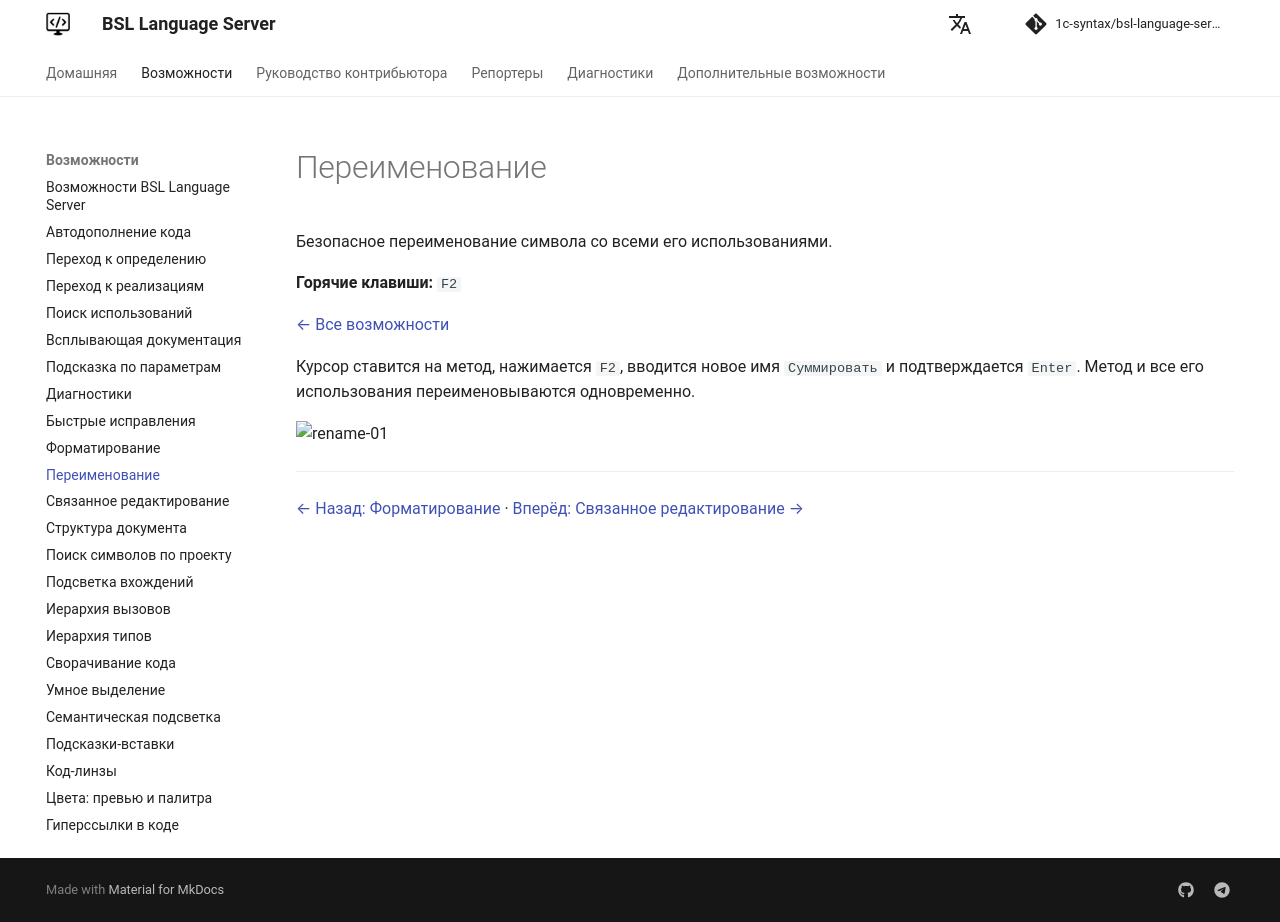

repository: 1c-syntax/bsl-language-server · page: capabilities/rename/index.html · generator: mkdocs

# Переименование

Безопасное переименование символа со всеми его использованиями.

**Горячие клавиши:** `F2`

[← Все возможности](index.md)

Курсор ставится на метод, нажимается `F2`, вводится новое имя `Суммировать` и подтверждается `Enter`. Метод и все его использования переименовываются одновременно.

![rename-01](https://github.com/user-attachments/assets/ef362bb3-e7f1-4b82-8c26-76d79afbb7dc)

---

[← Назад: Форматирование](formatting.md)  ·  [Вперёд: Связанное редактирование →](linkedEditing.md)
